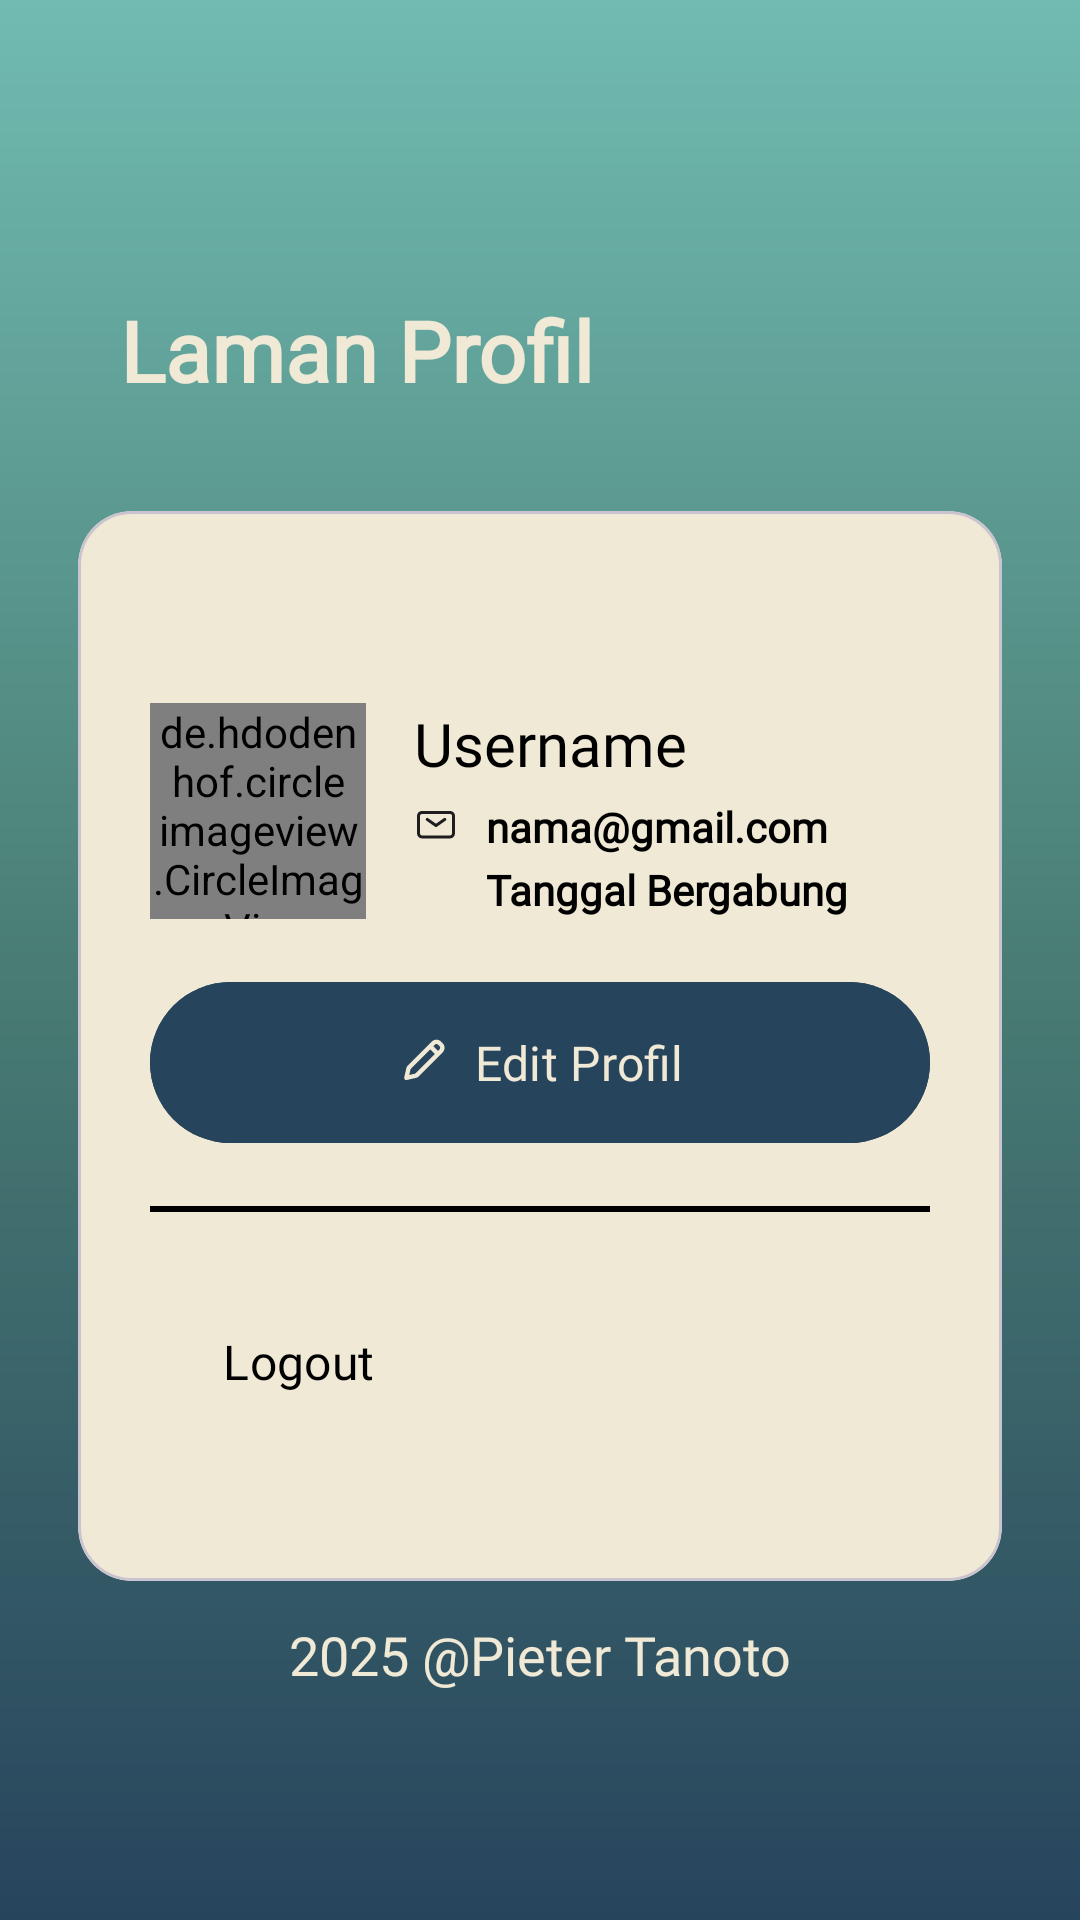

This screen was rendered from an Android layout file. Write that file and the resources it references.
<!-- AndroidManifest.xml: application theme Theme.LaporBang -->
<!-- res/layout/fragment_account.xml -->
<?xml version="1.0" encoding="utf-8"?>
<FrameLayout xmlns:android="http://schemas.android.com/apk/res/android"
    xmlns:app="http://schemas.android.com/apk/res-auto"
    xmlns:tools="http://schemas.android.com/tools"
    android:layout_width="match_parent"
    android:layout_height="match_parent"
    android:background="@drawable/dark_background"
    android:padding="16dp"
    tools:context=".ui.account.AccountFragment">

    <androidx.constraintlayout.widget.ConstraintLayout
        android:layout_width="match_parent"
        android:layout_height="match_parent">

        <TextView
            android:id="@+id/btn_back_profile"
            android:layout_width="wrap_content"
            android:layout_height="wrap_content"
            android:layout_marginStart="24dp"
            android:layout_marginTop="82dp"
            android:background="@color/transparent"
            android:fontFamily="@font/clash_grotesk_regular"
            android:text="@string/account_profile_page"
            android:textAllCaps="false"
            android:textColor="@color/light_cream"
            android:textSize="28sp"
            android:textStyle="bold"
            app:iconTint="@color/light_cream"
            app:layout_constraintStart_toStartOf="parent"

            app:layout_constraintTop_toTopOf="parent" />

        <com.google.android.material.card.MaterialCardView
            android:id="@+id/profile_card_view"
            android:layout_width="match_parent"
            android:layout_height="wrap_content"
            android:layout_marginHorizontal="10dp"
            android:layout_marginTop="35dp"
            android:backgroundTint="@color/light_cream"
            app:cardCornerRadius="18dp"
            app:layout_constraintEnd_toEndOf="parent"
            app:layout_constraintStart_toStartOf="parent"
            app:layout_constraintTop_toBottomOf="@id/btn_back_profile">

            <androidx.constraintlayout.widget.ConstraintLayout
                android:layout_width="match_parent"
                android:layout_height="wrap_content"
                android:layout_marginBottom="25dp"
                android:padding="24dp">

                <de.hdodenhof.circleimageview.CircleImageView
                    android:id="@+id/image_avatar"
                    android:layout_width="72dp"
                    android:layout_height="72dp"
                    android:layout_marginTop="40dp"
                    android:src="@drawable/ic_image"
                    app:layout_constraintStart_toStartOf="parent"
                    app:layout_constraintTop_toTopOf="parent"
                    tools:ignore="ImageContrastCheck"
                    tools:src="@tools:sample/avatars" />

                <TextView
                    android:id="@+id/text_name"
                    android:layout_width="wrap_content"
                    android:layout_height="wrap_content"
                    android:layout_marginStart="16dp"
                    android:layout_marginBottom="10dp"
                    android:fontFamily="@font/clash_grotesk_regular"
                    android:text="@string/account_username"
                    android:textColor="@color/black"
                    android:textSize="20sp"
                    app:layout_constraintStart_toEndOf="@id/image_avatar"
                    app:layout_constraintTop_toTopOf="@id/image_avatar" />

                <ImageView
                    android:id="@+id/image_email"
                    android:layout_width="16dp"
                    android:layout_height="16dp"
                    android:layout_marginTop="6dp"
                    android:src="@drawable/ic_email"
                    app:layout_constraintStart_toStartOf="@id/text_name"
                    app:layout_constraintTop_toBottomOf="@id/text_name"
                    tools:ignore="ContentDescription" />

                <TextView
                    android:id="@+id/text_email"
                    android:layout_width="wrap_content"
                    android:layout_height="wrap_content"
                    android:layout_below="@id/image_avatar"
                    android:layout_marginStart="8dp"
                    android:fontFamily="@font/clash_grotesk_light"
                    android:gravity="center_horizontal"
                    android:text="@string/account_email"
                    android:textColor="@color/black"
                    android:textSize="14sp"
                    android:textStyle="bold"
                    app:layout_constraintBottom_toBottomOf="@id/image_email"
                    app:layout_constraintStart_toEndOf="@id/image_email"
                    app:layout_constraintTop_toTopOf="@id/image_email"
                    tools:ignore="TextContrastCheck" />

                <ImageView
                    android:id="@+id/image_date_joined"
                    android:layout_width="14dp"
                    android:layout_height="14dp"
                    android:layout_marginTop="6dp"
                    android:src="@drawable/ic_date"
                    app:layout_constraintStart_toStartOf="@id/image_email"
                    app:layout_constraintTop_toBottomOf="@id/image_email"
                    tools:ignore="ContentDescription" />

                <TextView
                    android:id="@+id/text_date_joined"
                    android:layout_width="0dp"
                    android:layout_height="wrap_content"
                    android:layout_marginStart="10dp"
                    android:fontFamily="@font/clash_grotesk_light"
                    android:gravity="start"
                    android:text="@string/account_joined_date"
                    android:textColor="@color/black"
                    android:textSize="14sp"
                    android:textStyle="bold"
                    app:layout_constraintBottom_toBottomOf="@id/image_date_joined"
                    app:layout_constraintStart_toEndOf="@id/image_date_joined"
                    app:layout_constraintTop_toTopOf="@id/image_date_joined"
                    tools:ignore="TextContrastCheck" />

                <com.google.android.material.button.MaterialButton
                    android:id="@+id/btn_edit_profile"
                    android:layout_width="match_parent"
                    android:layout_height="wrap_content"
                    android:layout_marginTop="17dp"
                    android:backgroundTint="@color/dark_green"
                    android:contentDescription="@string/account_edit_profile"
                    android:fontFamily="@font/clash_grotesk_regular"
                    android:paddingVertical="16dp"
                    android:text="@string/account_edit_profile"
                    android:textAllCaps="false"
                    android:textColor="@color/light_cream"
                    android:textSize="16sp"
                    app:cornerRadius="40dp"
                    app:icon="@drawable/ic_edit_profile"
                    app:iconGravity="textStart"
                    app:iconTint="@color/light_cream"
                    app:layout_constraintEnd_toEndOf="@id/divider_guest"
                    app:layout_constraintStart_toStartOf="@id/divider_guest"
                    app:layout_constraintTop_toBottomOf="@id/image_avatar"
                    tools:ignore="TouchTargetSizeCheck" />

                <View
                    android:id="@+id/divider_guest"
                    android:layout_width="match_parent"
                    android:layout_height="2dp"
                    android:layout_marginTop="17dp"
                    android:background="@color/black"
                    app:layout_constraintEnd_toEndOf="@id/btn_edit_profile"
                    app:layout_constraintStart_toStartOf="@id/btn_edit_profile"
                    app:layout_constraintTop_toBottomOf="@id/btn_edit_profile" />

                <com.google.android.material.button.MaterialButton
                    android:id="@+id/btn_logout"
                    android:layout_width="wrap_content"
                    android:layout_height="wrap_content"
                    android:layout_marginTop="45dp"
                    android:background="@color/transparent"
                    android:fontFamily="@font/clash_grotesk_regular"
                    android:text="@string/account_logout"
                    android:textAllCaps="false"
                    android:textColor="@color/black"
                    android:textSize="16sp"
                    app:icon="@drawable/ic_logout"
                    app:iconSize="28dp"
                    app:iconTint="@color/black"
                    app:layout_constraintStart_toStartOf="@id/btn_edit_profile"
                    app:layout_constraintTop_toBottomOf="@id/btn_edit_profile"
                    tools:ignore="TextSizeCheck" />

                <ProgressBar
                    android:id="@+id/progress_bar"
                    style="?android:attr/progressBarStyleHorizontal"
                    android:layout_width="match_parent"
                    android:layout_height="8dp"
                    android:layout_marginTop="15dp"
                    android:indeterminate="true"
                    android:visibility="gone"
                    app:layout_constraintEnd_toEndOf="@id/divider_guest"
                    app:layout_constraintStart_toStartOf="@id/divider_guest"
                    app:layout_constraintTop_toTopOf="@id/divider_guest" />

            </androidx.constraintlayout.widget.ConstraintLayout>
        </com.google.android.material.card.MaterialCardView>


        <TextView
            android:id="@+id/text_copyright"
            android:layout_width="wrap_content"
            android:layout_height="wrap_content"
            android:layout_marginTop="16dp"
            android:layout_marginBottom="64dp"
            android:fontFamily="@font/clash_grotesk_regular"
            android:text="@string/account_copyright"
            android:textColor="@color/light_cream"
            android:textSize="18sp"
            app:layout_constraintBottom_toBottomOf="parent"
            app:layout_constraintEnd_toEndOf="parent"
            app:layout_constraintStart_toStartOf="parent"
            app:layout_constraintTop_toBottomOf="@+id/profile_card_view" />


    </androidx.constraintlayout.widget.ConstraintLayout>
</FrameLayout>
<!-- resources referenced by this layout -->
<resources>
  <color name="black">#FF000000</color>
  <color name="dark_green">#27445D</color>
  <color name="light_cream">#EFE9D5</color>
  <color name="transparent">#00FFFFFF</color>
  <!-- drawable dark_background (drawable) -->
  <?xml version="1.0" encoding="utf-8"?>
  <layer-list xmlns:android="http://schemas.android.com/apk/res/android">
      <item>
          <shape>
              <gradient
                  android:angle="270"
                  android:startColor="#71BBB2"
                  android:centerColor="#497D74"
                  android:endColor="#27445D"
                  android:type="linear"/>
          </shape>
      </item>
  </layer-list>
  <!-- drawable ic_edit_profile (drawable) -->
  <vector xmlns:android="http://schemas.android.com/apk/res/android"
      android:width="17dp"
      android:height="17dp"
      android:viewportWidth="17"
      android:viewportHeight="17">
    <path
        android:pathData="M11.274,2.073C11.644,1.703 12.141,1.487 12.664,1.47C13.188,1.452 13.698,1.635 14.092,1.98L14.191,2.073L14.677,2.559C15.047,2.929 15.262,3.426 15.28,3.949C15.297,4.472 15.114,4.983 14.769,5.376L14.677,5.475L6.968,13.184C6.859,13.293 6.727,13.376 6.582,13.428L6.471,13.46L3.409,14.167C3.301,14.191 3.19,14.19 3.083,14.163C2.976,14.135 2.878,14.083 2.796,14.01C2.713,13.936 2.65,13.844 2.611,13.742C2.571,13.639 2.557,13.528 2.57,13.419L2.584,13.341L3.29,10.278C3.325,10.128 3.393,9.987 3.489,9.867L3.565,9.781L11.274,2.073ZM10.788,4.503L4.607,10.684L4.17,12.58L6.066,12.142L12.246,5.961L10.788,4.503ZM13.219,3.045C13.1,2.927 12.943,2.855 12.776,2.845C12.608,2.834 12.443,2.885 12.311,2.988L12.246,3.045L11.76,3.531L13.219,4.989L13.705,4.503C13.823,4.385 13.894,4.227 13.905,4.06C13.915,3.893 13.864,3.728 13.762,3.596L13.705,3.531L13.219,3.045Z"
        android:fillColor="#D6A393"/>
  </vector>
  <!-- drawable ic_email (drawable) -->
  <vector xmlns:android="http://schemas.android.com/apk/res/android"
      android:width="23dp"
      android:height="24dp"
      android:viewportWidth="23"
      android:viewportHeight="24">
      <path
          android:pathData="M6.125,8.711L10.5,11.773L14.875,8.711"
          android:strokeLineJoin="round"
          android:strokeWidth="1.5"
          android:fillColor="#00000000"
          android:strokeColor="#1E1E1E"
          android:strokeLineCap="round"/>
      <path
          android:pathData="M1.75,15.711V6.961C1.75,5.994 2.533,5.211 3.5,5.211H17.5C18.466,5.211 19.25,5.994 19.25,6.961V15.711C19.25,16.677 18.466,17.461 17.5,17.461H3.5C2.533,17.461 1.75,16.677 1.75,15.711Z"
          android:strokeWidth="1.5"
          android:fillColor="#00000000"
          android:strokeColor="#1E1E1E"/>
  </vector>
  <!-- drawable ic_image (drawable) -->
  <vector xmlns:android="http://schemas.android.com/apk/res/android"
      android:width="24dp"
      android:height="24dp"
      android:tint="#1E1E1E"
      android:viewportWidth="24"
      android:viewportHeight="24">
      <path
          android:fillColor="@android:color/white"
          android:pathData="M21,19V5c0,-1.1 -0.9,-2 -2,-2H5c-1.1,0 -2,0.9 -2,2v14c0,1.1 0.9,2 2,2h14c1.1,0 2,-0.9 2,-2zM8.5,13.5l2.5,3.01L14.5,12l4.5,6H5l3.5,-4.5z" />
  </vector>
  <string name="account_copyright">2025 @Pieter Tanoto</string>
  <string name="account_edit_profile">Edit Profil</string>
  <string name="account_email">nama@gmail.com</string>
  <string name="account_joined_date">Tanggal Bergabung</string>
  <string name="account_logout">Logout</string>
  <string name="account_profile_page">Laman Profil</string>
  <string name="account_username">Username</string>
  <style name="Theme.LaporBang" parent="Base.Theme.LaporBang" />
  <style name="Base.Theme.LaporBang" parent="Theme.Material3.DayNight.NoActionBar">
          <item name="colorPrimary">@color/bounding_box_color</item>
  
      </style>
  <color name="bounding_box_color">#71BBB2</color>
</resources>
